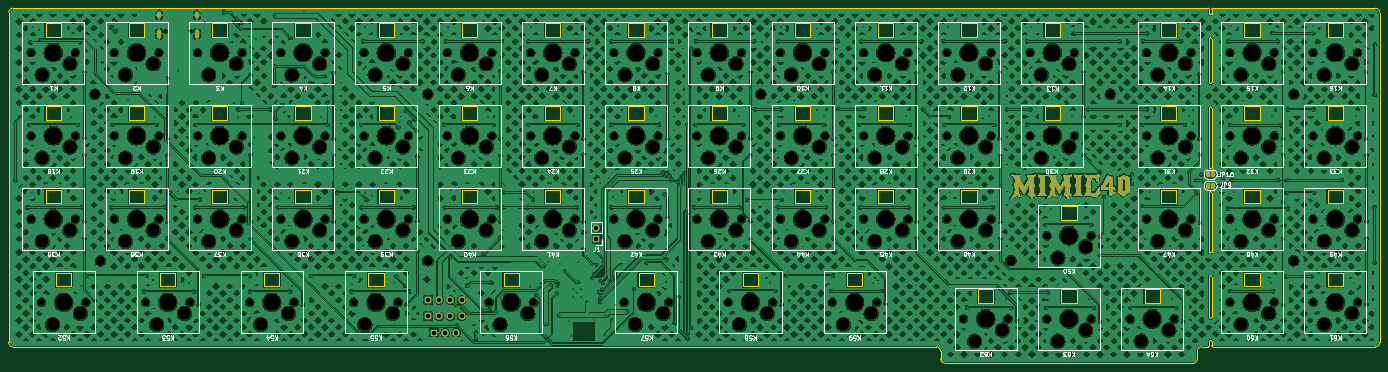
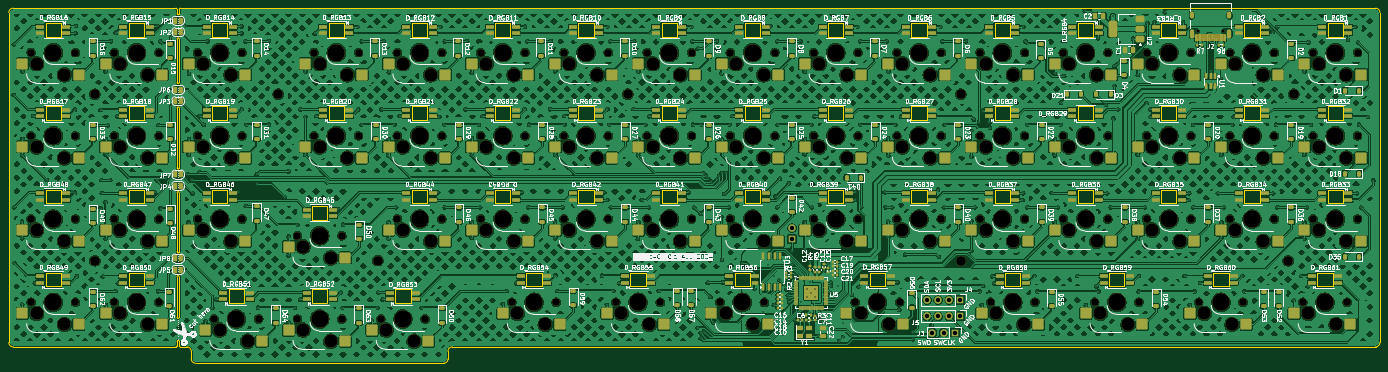
Circuit board: 11 layer files. Board 313.8 x 81.2 mm.
- bottom_copper: Mimic40-B_Cu.gbr (2496739 bytes)
- bottom_mask: Mimic40-B_Mask.gbr (32550 bytes)
- paste: Mimic40-B_Paste.gbr (20298 bytes)
- bottom_silk: Mimic40-B_Silkscreen.gbr (577915 bytes)
- outline: Mimic40-Edge_Cuts.gbr (11895 bytes)
- top_copper: Mimic40-F_Cu.gbr (2077269 bytes)
- top_mask: Mimic40-F_Mask.gbr (43296 bytes)
- paste: Mimic40-F_Paste.gbr (486 bytes)
- top_silk: Mimic40-F_Silkscreen.gbr (100173 bytes)
- drill: Mimic40-NPTH.drl (5448 bytes)
- drill: Mimic40-PTH.drl (6611 bytes)

=== bottom_copper: Mimic40-B_Cu.gbr (2496739 bytes, source omitted) ===
=== bottom_mask: Mimic40-B_Mask.gbr (32550 bytes, source omitted) ===
=== paste: Mimic40-B_Paste.gbr (20298 bytes, source omitted) ===
=== bottom_silk: Mimic40-B_Silkscreen.gbr (577915 bytes, source omitted) ===
=== outline: Mimic40-Edge_Cuts.gbr (11895 bytes, source omitted) ===
=== top_copper: Mimic40-F_Cu.gbr (2077269 bytes, source omitted) ===
=== top_mask: Mimic40-F_Mask.gbr (43296 bytes, source omitted) ===
=== paste: Mimic40-F_Paste.gbr ===
G04 #@! TF.GenerationSoftware,KiCad,Pcbnew,8.0.4*
G04 #@! TF.CreationDate,2024-08-26T20:22:01+02:00*
G04 #@! TF.ProjectId,Mimic40,4d696d69-6334-4302-9e6b-696361645f70,rev?*
G04 #@! TF.SameCoordinates,Original*
G04 #@! TF.FileFunction,Paste,Top*
G04 #@! TF.FilePolarity,Positive*
%FSLAX46Y46*%
G04 Gerber Fmt 4.6, Leading zero omitted, Abs format (unit mm)*
G04 Created by KiCad (PCBNEW 8.0.4) date 2024-08-26 20:22:01*
%MOMM*%
%LPD*%
G01*
G04 APERTURE LIST*
G04 APERTURE END LIST*
M02*

=== top_silk: Mimic40-F_Silkscreen.gbr (100173 bytes, source omitted) ===
=== drill: Mimic40-NPTH.drl ===
M48
; DRILL file {KiCad 8.0.4} date 2024-08-26T20:22:04+0200
; FORMAT={-:-/ absolute / metric / decimal}
; #@! TF.CreationDate,2024-08-26T20:22:04+02:00
; #@! TF.GenerationSoftware,Kicad,Pcbnew,8.0.4
; #@! TF.FileFunction,NonPlated,1,2,NPTH
FMAT,2
METRIC
; #@! TA.AperFunction,NonPlated,NPTH,ComponentDrill
T1C0.650
; #@! TA.AperFunction,NonPlated,NPTH,ComponentDrill
T2C1.750
; #@! TA.AperFunction,NonPlated,NPTH,ComponentDrill
T3C2.200
; #@! TA.AperFunction,NonPlated,NPTH,ComponentDrill
T4C3.050
; #@! TA.AperFunction,NonPlated,NPTH,ComponentDrill
T5C4.000
%
G90
G05
T1
X101.86Y-84.04
X107.64Y-84.04
T2
X71.12Y-88.9
X71.12Y-107.95
X71.12Y-127.0
X73.501Y-146.05
X81.28Y-88.9
X81.28Y-107.95
X81.28Y-127.0
X83.661Y-146.05
X90.17Y-88.9
X90.17Y-107.95
X90.17Y-127.0
X97.314Y-146.05
X100.33Y-88.9
X100.33Y-107.95
X100.33Y-127.0
X107.474Y-146.05
X109.22Y-88.9
X109.22Y-107.95
X109.22Y-127.0
X119.38Y-88.9
X119.38Y-107.95
X119.38Y-127.0
X121.126Y-146.05
X128.27Y-88.9
X128.27Y-107.95
X128.27Y-127.0
X131.286Y-146.05
X138.43Y-88.9
X138.43Y-107.95
X138.43Y-127.0
X144.939Y-146.05
X147.32Y-88.9
X147.32Y-107.95
X147.32Y-127.0
X155.099Y-146.05
X157.48Y-88.9
X157.48Y-107.95
X157.48Y-127.0
X166.37Y-88.9
X166.37Y-107.95
X166.37Y-127.0
X175.895Y-146.05
X176.53Y-88.9
X176.53Y-107.95
X176.53Y-127.0
X185.42Y-88.9
X185.42Y-107.95
X185.42Y-127.0
X186.055Y-146.05
X195.58Y-88.9
X195.58Y-107.95
X195.58Y-127.0
X204.47Y-88.9
X204.47Y-107.95
X204.47Y-127.0
X206.851Y-146.05
X214.63Y-88.9
X214.63Y-107.95
X214.63Y-127.0
X217.011Y-146.05
X223.52Y-88.9
X223.52Y-107.95
X223.52Y-127.0
X230.664Y-146.05
X233.68Y-88.9
X233.68Y-107.95
X233.68Y-127.0
X240.824Y-146.05
X242.57Y-88.9
X242.57Y-107.95
X242.57Y-127.0
X252.73Y-88.9
X252.73Y-107.95
X252.73Y-127.0
X254.476Y-146.05
X261.62Y-88.9
X261.62Y-107.95
X261.62Y-127.0
X264.636Y-146.05
X271.78Y-88.9
X271.78Y-107.95
X271.78Y-127.0
X280.67Y-88.9
X280.67Y-107.95
X280.67Y-127.0
X284.48Y-149.86
X290.83Y-88.9
X290.83Y-107.95
X290.83Y-127.0
X294.64Y-149.86
X299.72Y-88.9
X299.72Y-107.95
X303.53Y-130.81
X303.53Y-149.86
X309.88Y-88.9
X309.88Y-107.95
X313.69Y-130.81
X313.69Y-149.86
X322.58Y-149.86
X326.39Y-88.9
X326.39Y-107.95
X326.39Y-127.0
X332.74Y-149.86
X336.55Y-88.9
X336.55Y-107.95
X336.55Y-127.0
X345.44Y-88.9
X345.44Y-107.95
X345.44Y-127.0
X345.44Y-146.05
X355.6Y-88.9
X355.6Y-107.95
X355.6Y-127.0
X355.6Y-146.05
X364.49Y-88.9
X364.49Y-107.95
X364.49Y-127.0
X364.49Y-146.05
X374.65Y-88.9
X374.65Y-107.95
X374.65Y-127.0
X374.65Y-146.05
T3
X85.725Y-98.425
X87.0Y-136.525
X161.925Y-98.425
X161.925Y-136.525
X238.1Y-98.425
X295.3Y-136.5
X318.1Y-98.4
X360.045Y-98.425
X360.045Y-136.525
T4
X73.66Y-93.98
X73.66Y-113.03
X73.66Y-132.08
X76.041Y-151.13
X80.01Y-91.44
X80.01Y-110.49
X80.01Y-129.54
X82.391Y-148.59
X92.71Y-93.98
X92.71Y-113.03
X92.71Y-132.08
X99.06Y-91.44
X99.06Y-110.49
X99.06Y-129.54
X99.854Y-151.13
X106.204Y-148.59
X111.76Y-93.98
X111.76Y-113.03
X111.76Y-132.08
X118.11Y-91.44
X118.11Y-110.49
X118.11Y-129.54
X123.666Y-151.13
X130.016Y-148.59
X130.81Y-93.98
X130.81Y-113.03
X130.81Y-132.08
X137.16Y-91.44
X137.16Y-110.49
X137.16Y-129.54
X147.479Y-151.13
X149.86Y-93.98
X149.86Y-113.03
X149.86Y-132.08
X153.829Y-148.59
X156.21Y-91.44
X156.21Y-110.49
X156.21Y-129.54
X168.91Y-93.98
X168.91Y-113.03
X168.91Y-132.08
X175.26Y-91.44
X175.26Y-110.49
X175.26Y-129.54
X178.435Y-151.13
X184.785Y-148.59
X187.96Y-93.98
X187.96Y-113.03
X187.96Y-132.08
X194.31Y-91.44
X194.31Y-110.49
X194.31Y-129.54
X207.01Y-93.98
X207.01Y-113.03
X207.01Y-132.08
X209.391Y-151.13
X213.36Y-91.44
X213.36Y-110.49
X213.36Y-129.54
X215.741Y-148.59
X226.06Y-93.98
X226.06Y-113.03
X226.06Y-132.08
X232.41Y-91.44
X232.41Y-110.49
X232.41Y-129.54
X233.204Y-151.13
X239.554Y-148.59
X245.11Y-93.98
X245.11Y-113.03
X245.11Y-132.08
X251.46Y-91.44
X251.46Y-110.49
X251.46Y-129.54
X257.016Y-151.13
X263.366Y-148.59
X264.16Y-93.98
X264.16Y-113.03
X264.16Y-132.08
X270.51Y-91.44
X270.51Y-110.49
X270.51Y-129.54
X283.21Y-93.98
X283.21Y-113.03
X283.21Y-132.08
X287.02Y-154.94
X289.56Y-91.44
X289.56Y-110.49
X289.56Y-129.54
X293.37Y-152.4
X302.26Y-93.98
X302.26Y-113.03
X306.07Y-135.89
X306.07Y-154.94
X308.61Y-91.44
X308.61Y-110.49
X312.42Y-133.35
X312.42Y-152.4
X325.12Y-154.94
X328.93Y-93.98
X328.93Y-113.03
X328.93Y-132.08
X331.47Y-152.4
X335.28Y-91.44
X335.28Y-110.49
X335.28Y-129.54
X347.98Y-93.98
X347.98Y-113.03
X347.98Y-132.08
X347.98Y-151.13
X354.33Y-91.44
X354.33Y-110.49
X354.33Y-129.54
X354.33Y-148.59
X367.03Y-93.98
X367.03Y-113.03
X367.03Y-132.08
X367.03Y-151.13
X373.38Y-91.44
X373.38Y-110.49
X373.38Y-129.54
X373.38Y-148.59
T5
X76.2Y-88.9
X76.2Y-107.95
X76.2Y-127.0
X78.581Y-146.05
X95.25Y-88.9
X95.25Y-107.95
X95.25Y-127.0
X102.394Y-146.05
X114.3Y-88.9
X114.3Y-107.95
X114.3Y-127.0
X126.206Y-146.05
X133.35Y-88.9
X133.35Y-107.95
X133.35Y-127.0
X150.019Y-146.05
X152.4Y-88.9
X152.4Y-107.95
X152.4Y-127.0
X171.45Y-88.9
X171.45Y-107.95
X171.45Y-127.0
X180.975Y-146.05
X190.5Y-88.9
X190.5Y-107.95
X190.5Y-127.0
X209.55Y-88.9
X209.55Y-107.95
X209.55Y-127.0
X211.931Y-146.05
X228.6Y-88.9
X228.6Y-107.95
X228.6Y-127.0
X235.744Y-146.05
X247.65Y-88.9
X247.65Y-107.95
X247.65Y-127.0
X259.556Y-146.05
X266.7Y-88.9
X266.7Y-107.95
X266.7Y-127.0
X285.75Y-88.9
X285.75Y-107.95
X285.75Y-127.0
X289.56Y-149.86
X304.8Y-88.9
X304.8Y-107.95
X308.61Y-130.81
X308.61Y-149.86
X327.66Y-149.86
X331.47Y-88.9
X331.47Y-107.95
X331.47Y-127.0
X350.52Y-88.9
X350.52Y-107.95
X350.52Y-127.0
X350.52Y-146.05
X369.57Y-88.9
X369.57Y-107.95
X369.57Y-127.0
X369.57Y-146.05
M30

=== drill: Mimic40-PTH.drl (6611 bytes, source omitted) ===
